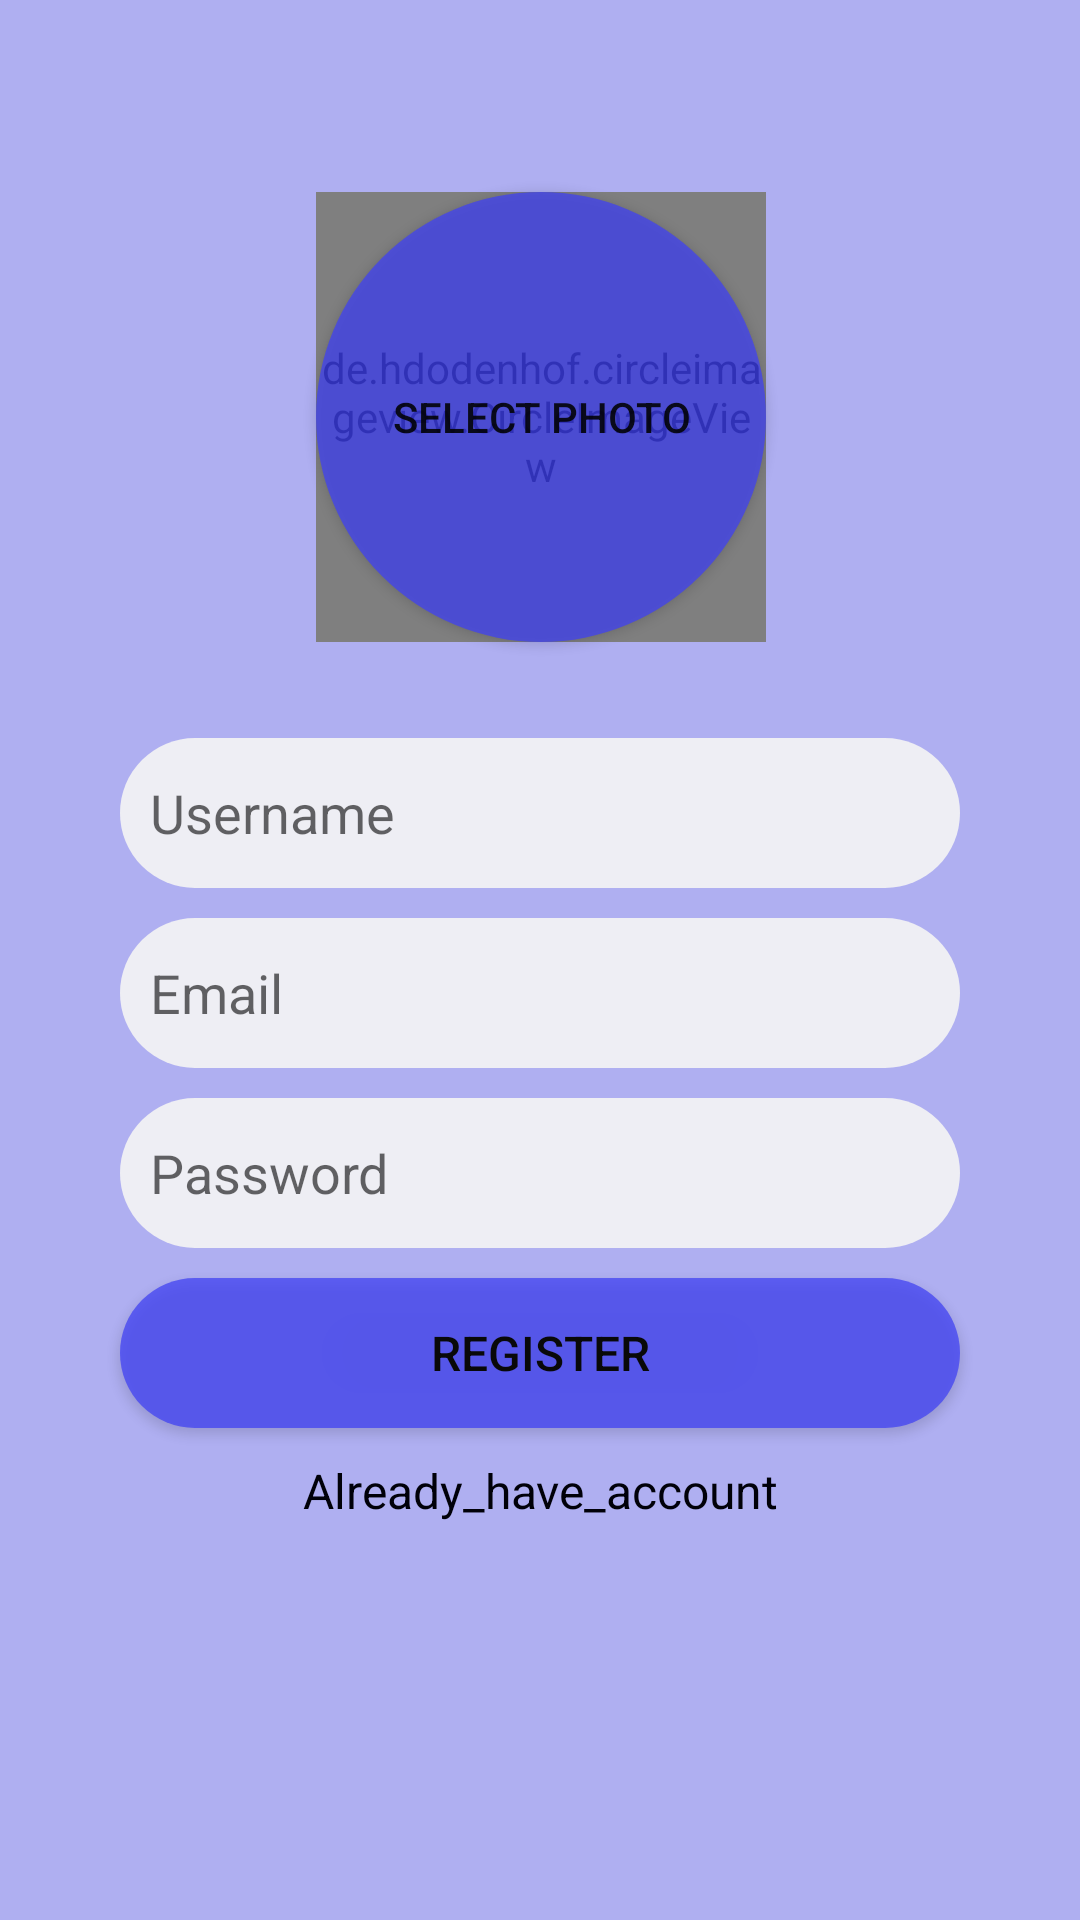

This screen was rendered from an Android layout file. Write that file and the resources it references.
<!-- AndroidManifest.xml: application theme Theme.Chatapp -->
<!-- res/layout/activity_register.xml -->
<?xml version="1.0" encoding="utf-8"?>
<androidx.constraintlayout.widget.ConstraintLayout xmlns:android="http://schemas.android.com/apk/res/android"
    xmlns:app="http://schemas.android.com/apk/res-auto"
    xmlns:tools="http://schemas.android.com/tools"
    android:layout_width="match_parent"
    android:layout_height="match_parent"
    android:background="#BF9495ED"
    tools:context=".RegisterActivity">

    <EditText
        android:id="@+id/etUsernameRegister"
        android:layout_width="0dp"
        android:layout_height="50dp"
        android:layout_marginStart="40dp"
        android:layout_marginLeft="40dp"
        android:layout_marginTop="32dp"
        android:layout_marginEnd="40dp"
        android:layout_marginRight="40dp"
        android:background="@drawable/rounded_edittext_register_login"
        android:ems="10"
        android:hint="Username"
        android:inputType="textPersonName"
        android:paddingLeft="10dp"
        app:layout_constraintEnd_toEndOf="parent"
        app:layout_constraintStart_toStartOf="parent"
        app:layout_constraintTop_toBottomOf="@+id/btSelectPhotoRegister" />

    <EditText
        android:id="@+id/etEmailRegister"
        android:layout_width="0dp"
        android:layout_height="50dp"
        android:layout_marginTop="10dp"
        android:background="@drawable/rounded_edittext_register_login"
        android:ems="10"
        android:hint="Email"
        android:importantForAutofill="no"
        android:inputType="textEmailAddress"
        android:paddingLeft="10dp"
        app:layout_constraintEnd_toEndOf="@+id/etUsernameRegister"
        app:layout_constraintStart_toStartOf="@+id/etUsernameRegister"
        app:layout_constraintTop_toBottomOf="@+id/etUsernameRegister" />

    <EditText
        android:id="@+id/etPasswordRegister"
        android:layout_width="0dp"
        android:layout_height="50dp"
        android:layout_marginTop="10dp"
        android:background="@drawable/rounded_edittext_register_login"
        android:ems="10"
        android:hint="Password"
        android:importantForAutofill="no"
        android:inputType="textPassword"
        android:paddingLeft="10dp"
        app:layout_constraintEnd_toEndOf="@+id/etEmailRegister"
        app:layout_constraintStart_toStartOf="@+id/etEmailRegister"
        app:layout_constraintTop_toBottomOf="@+id/etEmailRegister" />

    <Button
        android:id="@+id/btRegisterRegister"
        android:layout_width="0dp"
        android:layout_height="50dp"
        android:layout_marginTop="10dp"
        android:background="@drawable/rounded_button_register_login"
        android:text="@string/register"
        android:textColor="#090909"
        android:textSize="16sp"
        app:backgroundTint="#00FFFFFF"
        app:backgroundTintMode="screen"
        app:layout_constraintEnd_toEndOf="@+id/etPasswordRegister"
        app:layout_constraintStart_toStartOf="@+id/etPasswordRegister"
        app:layout_constraintTop_toBottomOf="@+id/etPasswordRegister" />

    <TextView
        android:id="@+id/tvAlreadyHaveAccountRegister"
        android:layout_width="wrap_content"
        android:layout_height="wrap_content"
        android:layout_marginTop="10dp"
        android:text="Already_have_account"
        android:textColor="#000009"
        android:textSize="16sp"
        app:layout_constraintEnd_toEndOf="@+id/btRegisterRegister"
        app:layout_constraintStart_toStartOf="@+id/btRegisterRegister"
        app:layout_constraintTop_toBottomOf="@+id/btRegisterRegister" />

    <Button
        android:id="@+id/btSelectPhotoRegister"
        android:layout_width="150dp"
        android:layout_height="150dp"
        android:layout_marginTop="64dp"
        android:background="@drawable/rounded_button_register"
        android:text="@string/select_photo"
        app:layout_constraintEnd_toEndOf="parent"
        app:layout_constraintHorizontal_bias="0.501"
        app:layout_constraintStart_toStartOf="parent"
        app:layout_constraintTop_toTopOf="parent" />

    <de.hdodenhof.circleimageview.CircleImageView
        android:layout_width="150dp"
        android:layout_height="150dp"
        android:id="@+id/cvSelectPhotoRegister"
        app:civ_border_width="4dp"
        app:civ_border_color="@color/black"
        app:layout_constraintBottom_toBottomOf="@+id/btSelectPhotoRegister"
        app:layout_constraintEnd_toEndOf="@+id/btSelectPhotoRegister"
        app:layout_constraintStart_toStartOf="@+id/btSelectPhotoRegister"
        app:layout_constraintTop_toTopOf="@+id/btSelectPhotoRegister" />

</androidx.constraintlayout.widget.ConstraintLayout>
<!-- resources referenced by this layout -->
<resources>
  <!-- drawable rounded_button_register (drawable) -->
  <?xml version="1.0" encoding="utf-8"?>
  <shape xmlns:android="http://schemas.android.com/apk/res/android">
  
      <solid android:color="#BF4042F3"/>
      <corners android:radius="75dp"/>
  
  </shape>
  <!-- drawable rounded_button_register_login (drawable) -->
  <?xml version="1.0" encoding="utf-8"?>
  <shape xmlns:android="http://schemas.android.com/apk/res/android">
  
      <solid android:color="#BF4042F3"/>
      <corners android:radius="25dp"/>
  </shape>
  <!-- drawable rounded_edittext_register_login (drawable) -->
  <?xml version="1.0" encoding="utf-8"?>
  <shape xmlns:android="http://schemas.android.com/apk/res/android">
      <solid android:color="#E8F4F4F4"/>
      <corners android:radius="25dp"/>
  </shape>
  <string name="register">REGISTER</string>
  <string name="select_photo">Select Photo</string>
  <style name="Theme.Chatapp" parent="Theme.MaterialComponents.DayNight.NoActionBar">
          
          <item name="colorPrimary">@color/purple_500</item>
          <item name="colorPrimaryVariant">@color/purple_700</item>
          <item name="colorOnPrimary">@color/white</item>
          <item name="android:windowDisablePreview">true</item>
          <item name="android:windowIsTranslucent">true</item>
          
          <item name="colorSecondary">@color/teal_200</item>
          <item name="colorSecondaryVariant">@color/teal_700</item>
          <item name="colorOnSecondary">@color/black</item>
          
          <item name="android:statusBarColor" tools:targetApi="l">?attr/colorPrimaryVariant</item>
          
      </style>
  <!-- not gathered from this repository: default colours our renderer supplied (Android Studio template values) -->
  <color name="purple_500">#FF6200EE</color>
  <color name="purple_700">#FF3700B3</color>
  <color name="teal_200">#FF03DAC5</color>
  <color name="teal_700">#FF018786</color>
  <color name="black">#FF000000</color>
  <color name="white">#FFFFFFFF</color>
</resources>
